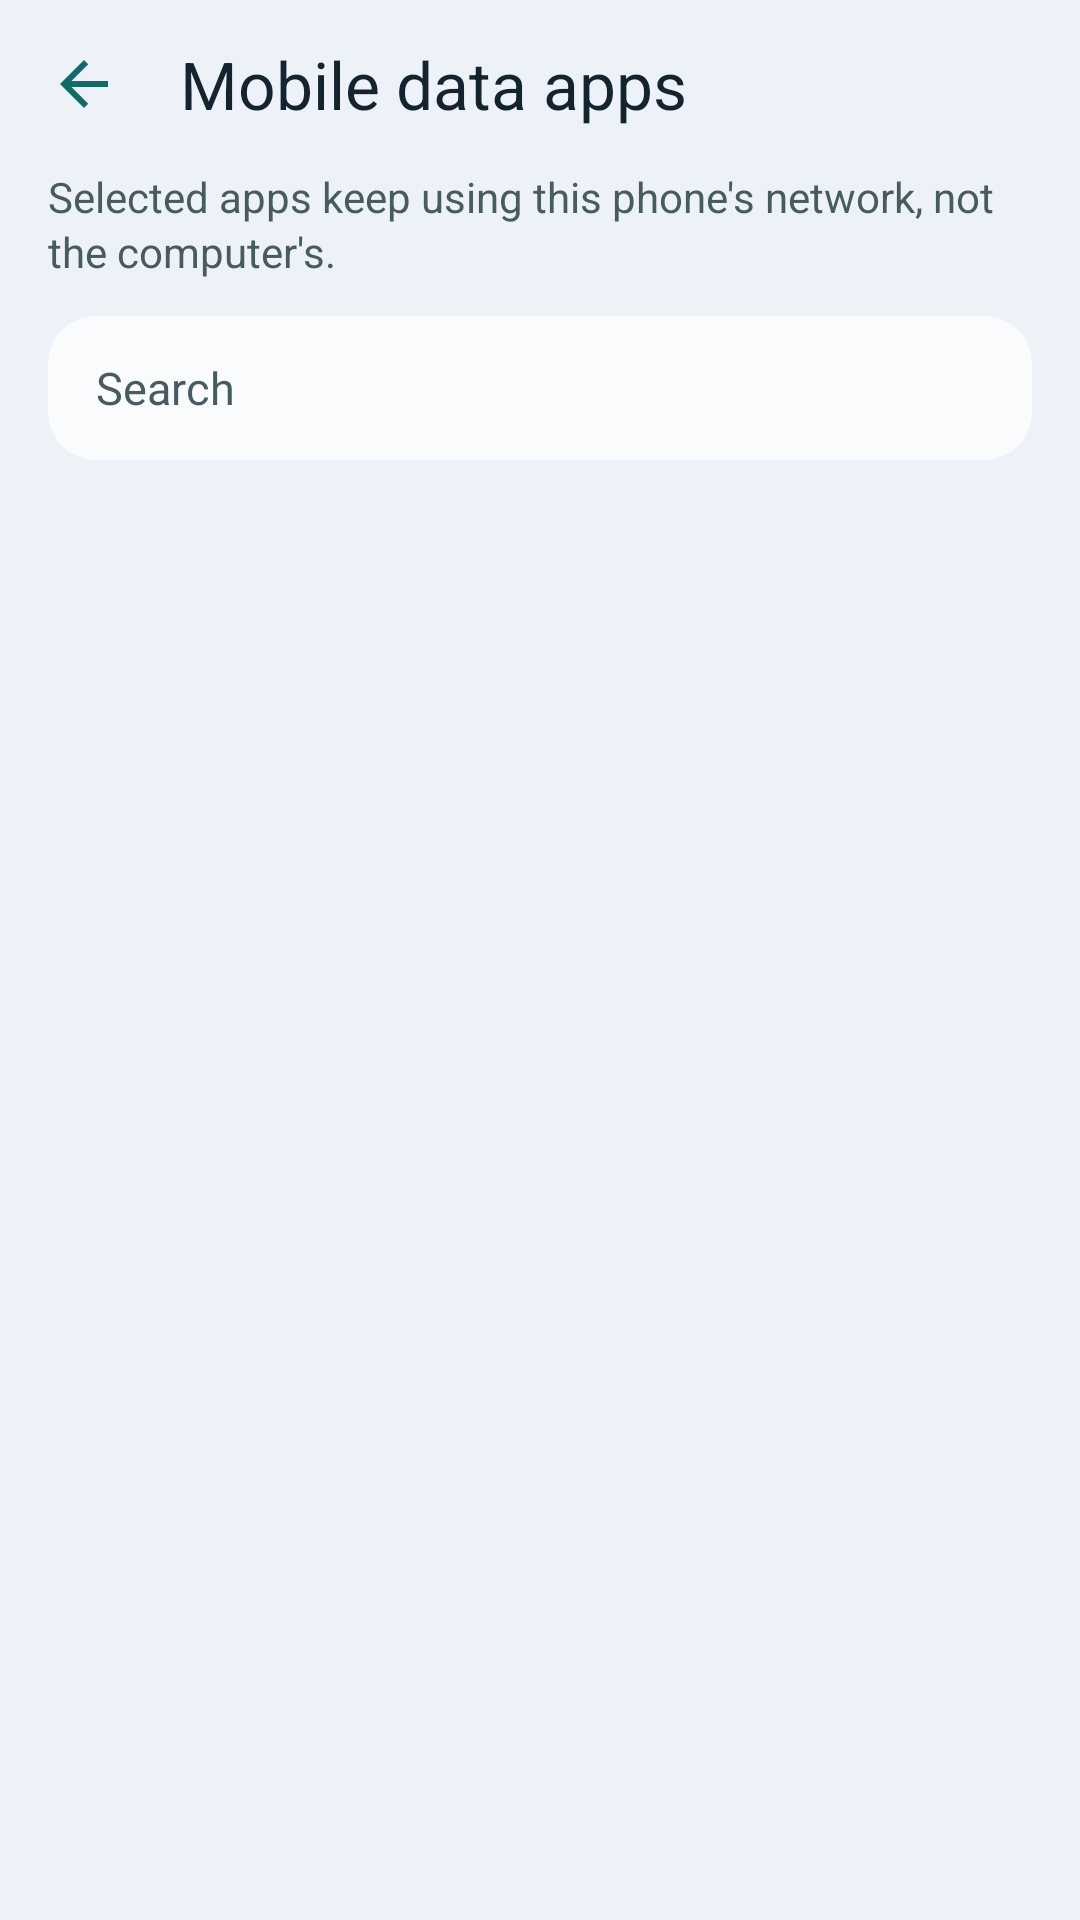

The Android layout XML behind this screen, and the referenced resources:
<!-- AndroidManifest.xml: application theme Theme.ReverseTether -->
<!-- res/layout/activity_exclude_apps.xml -->
<?xml version="1.0" encoding="utf-8"?>
<LinearLayout xmlns:android="http://schemas.android.com/apk/res/android"
    xmlns:app="http://schemas.android.com/apk/res-auto"
    android:layout_width="match_parent"
    android:layout_height="match_parent"
    android:background="@color/bg_top"
    android:fitsSystemWindows="true"
    android:orientation="vertical">

    <com.google.android.material.appbar.MaterialToolbar
        android:id="@+id/toolbar"
        android:layout_width="match_parent"
        android:layout_height="wrap_content"
        android:minHeight="56dp"
        app:navigationIcon="@drawable/ic_back"
        app:subtitleTextColor="@color/text_detail"
        app:title="@string/action_exclude_apps"
        app:titleTextColor="@color/text_title" />

    <TextView
        android:layout_width="match_parent"
        android:layout_height="wrap_content"
        android:layout_marginStart="16dp"
        android:layout_marginEnd="16dp"
        android:layout_marginBottom="12dp"
        android:lineSpacingExtra="2dp"
        android:text="@string/exclude_hint"
        android:textColor="@color/text_detail"
        android:textSize="14sp" />

    <EditText
        android:id="@+id/search"
        android:layout_width="match_parent"
        android:layout_height="48dp"
        android:layout_marginStart="16dp"
        android:layout_marginEnd="16dp"
        android:layout_marginBottom="8dp"
        android:autofillHints=""
        android:background="@drawable/bg_search"
        android:hint="@string/exclude_search_hint"
        android:imeOptions="actionDone"
        android:importantForAutofill="no"
        android:inputType="textFilter"
        android:paddingStart="16dp"
        android:paddingEnd="16dp"
        android:singleLine="true"
        android:textColor="@color/text_title"
        android:textColorHint="@color/text_detail"
        android:textSize="15sp" />

    <FrameLayout
        android:layout_width="match_parent"
        android:layout_height="0dp"
        android:layout_weight="1">

        <ListView
            android:id="@+id/list"
            android:layout_width="match_parent"
            android:layout_height="match_parent"
            android:clipToPadding="false"
            android:divider="@color/divider"
            android:dividerHeight="1dp"
            android:paddingBottom="16dp" />

        <ProgressBar
            android:id="@+id/progress"
            android:layout_width="wrap_content"
            android:layout_height="wrap_content"
            android:layout_gravity="center"
            android:indeterminateTint="@color/accent" />

        <TextView
            android:id="@+id/empty"
            android:layout_width="wrap_content"
            android:layout_height="wrap_content"
            android:layout_gravity="center"
            android:padding="24dp"
            android:text="@string/exclude_empty"
            android:textColor="@color/text_detail"
            android:textSize="15sp"
            android:visibility="gone" />
    </FrameLayout>
</LinearLayout>
<!-- resources referenced by this layout -->
<resources>
  <color name="accent">#126B66</color>
  <color name="bg_top">#EDF2F8</color>
  <color name="divider">#14122428</color>
  <color name="text_detail">#475C61</color>
  <color name="text_title">#14242E</color>
  <!-- drawable bg_search (drawable) -->
  <?xml version="1.0" encoding="utf-8"?>
  <shape xmlns:android="http://schemas.android.com/apk/res/android">
      <solid android:color="@color/search_bg" />
      <corners android:radius="16dp" />
  </shape>
  <!-- drawable ic_back (drawable) -->
  <?xml version="1.0" encoding="utf-8"?>
  <vector xmlns:android="http://schemas.android.com/apk/res/android"
      android:width="24dp"
      android:height="24dp"
      android:viewportWidth="24"
      android:viewportHeight="24">
      <path
          android:fillColor="@color/accent"
          android:pathData="M20,11H7.83l5.59-5.59L12,4l-8,8 8,8 1.41-1.41L7.83,13H20v-2z" />
  </vector>
  <string name="action_exclude_apps">Mobile data apps</string>
  <string name="exclude_empty">No apps found</string>
  <string name="exclude_hint">Selected apps keep using this phone\'s network, not the computer\'s.</string>
  <string name="exclude_search_hint">Search</string>
  <style name="Theme.ReverseTether" parent="Theme.Material3.Light.NoActionBar">
          <item name="colorPrimary">@color/accent</item>
          <item name="colorOnPrimary">@color/white</item>
          <item name="colorSecondary">@color/accent</item>
          <item name="colorOnSecondary">@color/white</item>
          <item name="android:statusBarColor">@color/bg_top</item>
          <item name="android:navigationBarColor">@color/bg_bottom</item>
          <item name="android:windowBackground">@drawable/bg_home</item>
          <item name="android:textAllCaps">false</item>
          <item name="materialButtonStyle">@style/Widget.ReverseTether.Button</item>
      </style>
  <color name="search_bg">#B3FFFFFF</color>
  <color name="white">#FFFFFFFF</color>
  <color name="bg_bottom">#D1E0DB</color>
  <!-- drawable bg_home (drawable) -->
  <?xml version="1.0" encoding="utf-8"?>
  <shape xmlns:android="http://schemas.android.com/apk/res/android">
      <gradient
          android:angle="315"
          android:endColor="@color/bg_bottom"
          android:startColor="@color/bg_top"
          android:type="linear" />
  </shape>
  <style name="Widget.ReverseTether.Button" parent="Widget.Material3.Button">
          <item name="android:textAllCaps">false</item>
          <item name="android:letterSpacing">0.01</item>
          <item name="android:textSize">17sp</item>
          <item name="android:fontFamily">sans-serif-medium</item>
          <item name="backgroundTint">@color/accent</item>
          <item name="android:textColor">@color/white</item>
          <item name="cornerRadius">26dp</item>
          <item name="elevation">0dp</item>
          <item name="rippleColor">#40FFFFFF</item>
      </style>
</resources>
